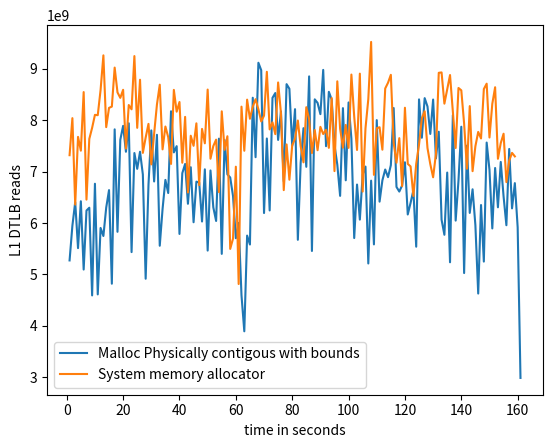

Write the Python code that produced this figure.
import matplotlib.pyplot as plt
import numpy as np

# ypoints = np.array([19636392729, 9856229208,9445728437,5148906386])
# xpoints = np.array([5,10,15,20])

# ypoints1 = np.array([10062197042, 9873241615,12034929886,5118684853])
# xpoints1 = np.array([5,10,15,20])

ypoints = np.array([5271750211,
    5947977060,
    6406575235,
    5511255729,
    6423429240,
    5094278723,
    6242776302,
    6297848739,
    4590445845,
    6764711612,
    4610372742,
    5903997396,
    5747140551,
    6300303767,
    6640645385,
    4818280514,
    7823467298,
    5828843492,
    7619923263,
    7891459023,
    7387222066,
    7941541977,
    5433577677,
    7362215737,
    7053988636,
    7387626023,
    6945895832,
    4915107460,
    6745811484,
    7802741433,
    6808767570,
    7717542941,
    5557441777,
    6274197189,
    6839290749,
    6583819269,
    8175619486,
    7374930361,
    7496545906,
    5787152431,
    6970388902,
    7150342762,
    6374515148,
    7086240550,
    6014911926,
    6805497356,
    6787839300,
    6029236409,
    7045329429,
    5463327288,
    7023215119,
    6305754943,
    6040079901,
    7642513816,
    5399217904,
    7615536076,
    6947227611,
    6886438575,
    6525913645,
    5704035737,
    6001096710,
    4595121294,
    3891698114,
    5754907462,
    5581736391,
    8438909738,
    7281420759,
    9120364283,
    8975142455,
    6194068545,
    7645451782,
    6244703959,
    8436588830,
    8530553210,
    7617848374,
    8172082546,
    6812387244,
    8703432529,
    8613319990,
    7501293173,
    8216594940,
    5673006642,
    7168602771,
    7846317702,
    7094119540,
    8854752613,
    5455608081,
    8407641178,
    8338729110,
    8119635911,
    8981010962,
    7495479592,
    8554574662,
    8404630428,
    7519304345,
    7136761544,
    6528504686,
    8236643504,
    6831632676,
    8347118009,
    7641263754,
    5707359038,
    6748898177,
    6066310601,
    6943861727,
    7098959658,
    5212148705,
    6824640874,
    5583585529,
    8003156647,
    6415970122,
    6830508723,
    7041516118,
    6892969782,
    7126446374,
    8238572592,
    6702708346,
    6612046729,
    6731145590,
    7182643495,
    6166401716,
    6391553234,
    6638759846,
    5539008636,
    8406967616,
    7660149216,
    8431551979,
    8269144799,
    7734313131,
    8403891519,
    7258535328,
    7776937659,
    6064178686,
    5770876015,
    6982161319,
    5235604055,
    8101527192,
    6046956898,
    6827456214,
    7874652143,
    5025716700,
    7506539290,
    6196558003,
    6656436732,
    5956327575,
    4626891040,
    6350370528,
    5249154115,
    7566366652,
    7035152421,
    5894510533,
    7071341874,
    6305872895,
    7188950553,
    6518432441,
    5956890819,
    7441553601,
    6285032471,
    6776691911,
    5916079446,
    2984166525
    ])

xpoints = np.array([(i) for i, x in enumerate(ypoints, 1)])

ypoints1 = np.array([int(x) for x in """7320333725
    8041544574  
    6359081713
    7676718410
    7408541973
    8549261018
    6455940864
    7638044083
    7852961154
    8105713414
    8099296359
    8588846829
    9264198897
    7866569227
    8241210929
    8266772980
    9025896341
    8543734536
    8436388827
    8593700407
    7449440289
    8297109440
    8213614706
    9250000125
    7852953217
    8789498566
    7365356677
    7663656239
    7930037512
    7141236610
    7737423168
    8306296388
    8693384934
    7433924991
    7878827892
    7671595716
    7150009037
    8591898274
    8167375582
    8355489369
    7173398288
    8066437344
    6594406377
    7699310879
    7502720090
    7940562130
    6738407130
    7831934111
    7551421487
    8597892604
    7251882911
    7497411167
    7623185317
    6601524684
    8174240923
    7425424118
    7689177096
    5496078729
    5695648325
    7096458210
    4812243000
    8265423889
    7406646505
    8401794675
    8029187256
    8262191583
    8410556911
    8215142659
    7977382227
    8090414614
    8943953292
    7822463926
    7959987169
    7730265183
    8736349787
    8143049809
    6640249510
    7530281166
    6842877170
    7512789107
    7638804649
    7995198730
    7496218179
    7181518949
    8254413848
    8022381985
    7361988882
    7810130859
    7417215012
    7872443581
    7732389294
    7814055171
    7463971008
    8433179161
    7010361542
    8758722649
    7834208169
    7467025814
    7909486359
    7462899259
    8890074348
    8072645870
    7422221759
    8907995744
    6612293480
    7843416231
    8411079708
    9525606221
    6937922478
    7845436454
    7864992534
    7427672637
    8619142087
    8731377069
    8885281498
    7559808728
    7173215681
    7652102219
    6717276768
    8244303885
    7151149289
    7102114957
    6526600396
    7151648008
    7526924470
    8040860568
    8175611289
    7459798487
    7145058572
    6890657989
    7345908520
    8924306436
    8931634035
    8324005045
    8599147593
    8880835677
    8165157302
    7460488360
    8628914421
    8583302346
    7934022758
    7056421549
    8275846606
    7009386280
    7495129707
    7773552723
    7645908705
    8608406256
    8712832214
    7664452295
    8321095578
    8643168243
    7250479737
    7556324607
    7738815689
    6796106269
    7213420720
    7365304658
    7297146598""".replace('    ',',').replace('\n','').split(",")])

# ypoints1 = np.array([1,2])

xpoints1 = np.array([(i) for i, x in enumerate(ypoints1, 1)])

plt.plot(xpoints, ypoints,label='Malloc Physically contigous with bounds')
plt.plot(xpoints1, ypoints1,label='System memory allocator')

'''
L1D_TLB
The counter counts each Memory-read operation or Memory-write operation that causes a TLB
access to at least the Level 1 data or unified TLB.
Each access to a TLB entry is counted including multiple accesses caused by single instructions
such as LDM or STM.
'''
# plt.title("Level 1 data TLB access, read \n ARM Performance counter: L1D_TLB_RD \n This counter counts each access counted by \n L1D_TLB that is a Memory-read operation. \n Kmeans C program with Cluster size 40")

plt.xlabel("time in seconds")
plt.ylabel("L1 DTLB reads")
# plt.plot(xpoints1, ypoints1)
plt.legend()
# plt.show()

plt.savefig('l1_tlb_40_dimentions.png')